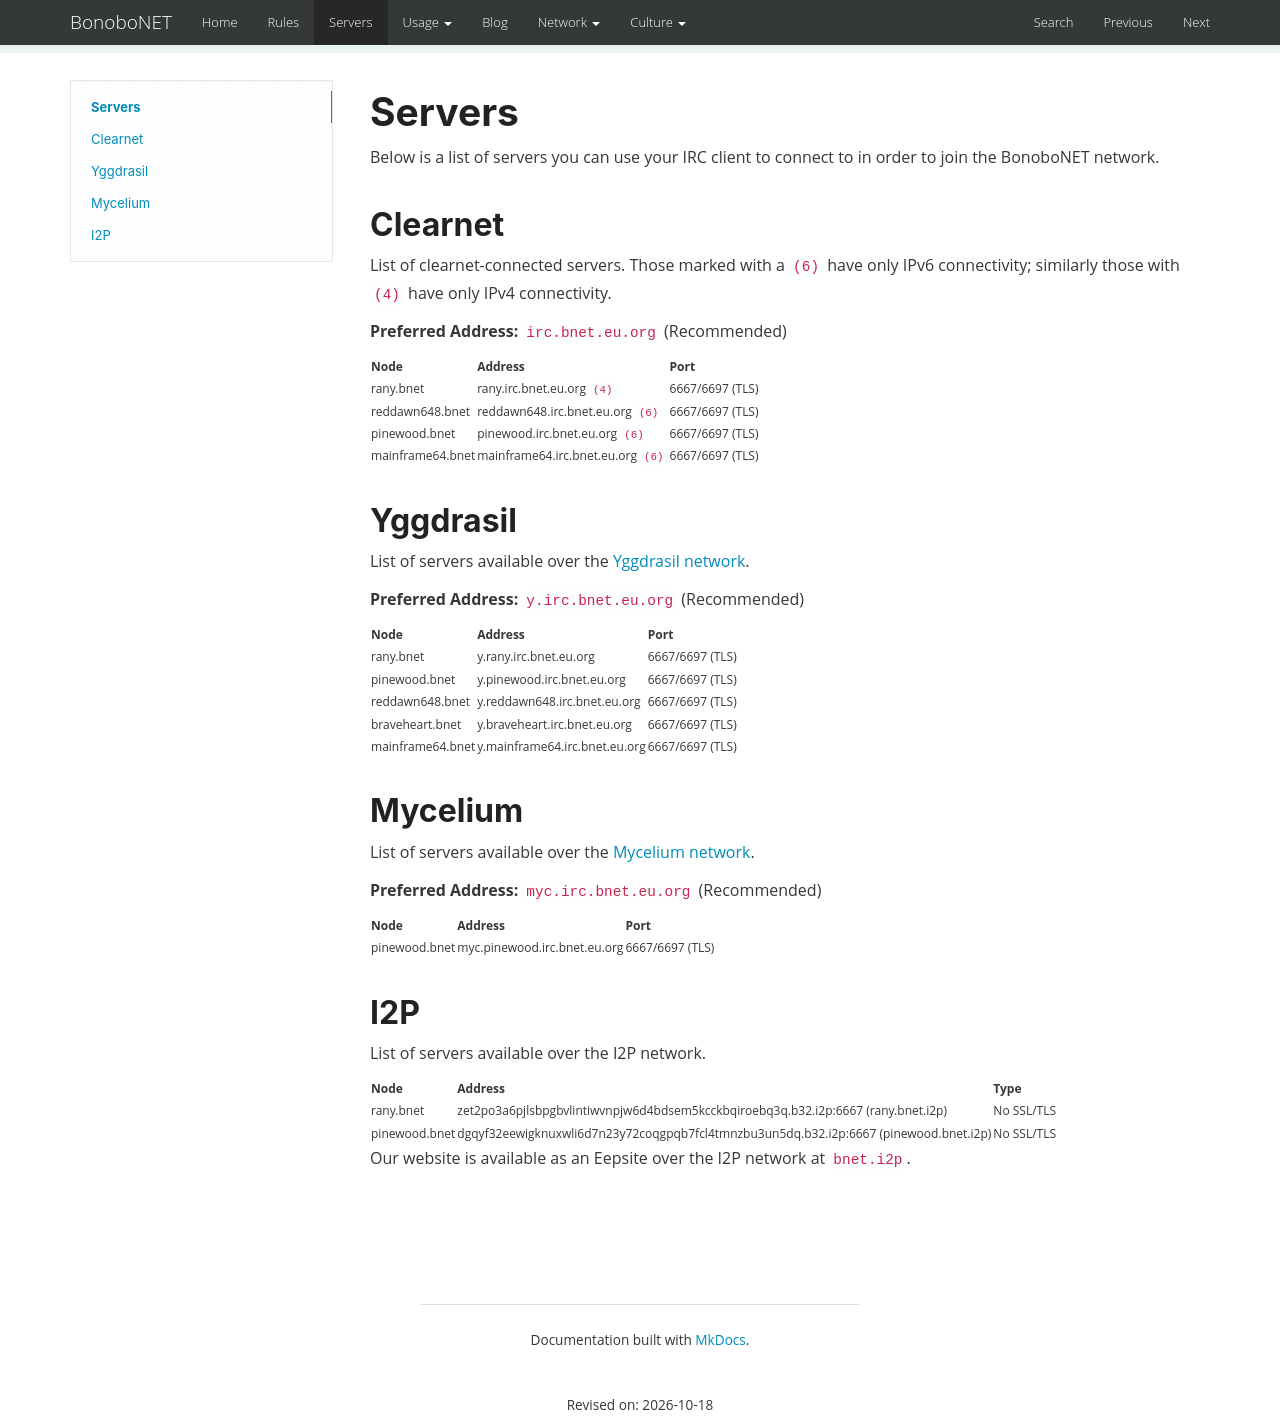

repository: bonobonet/bonobonet.github.io · page: servers/index.html · generator: mkdocs

Servers
=======

Below is a list of servers you can use your IRC client to connect to in order to join the BonoboNET network.

## Clearnet

List of clearnet-connected servers. Those marked with a `(6)` have only IPv6
connectivity; similarly those with `(4)` have only IPv4 connectivity.

**Preferred Address:** `irc.bnet.eu.org` (Recommended)

| Node             | Address                    | Port            |
|------------------|----------------------------|-----------------|
| rany.bnet        | rany.irc.bnet.eu.org `(4)` | 6667/6697 (TLS) |
| reddawn648.bnet  | reddawn648.irc.bnet.eu.org `(6)` | 6667/6697 (TLS) |
| pinewood.bnet    | pinewood.irc.bnet.eu.org `(6)` | 6667/6697 (TLS) |
| mainframe64.bnet | mainframe64.irc.bnet.eu.org `(6)` | 6667/6697 (TLS) |

## Yggdrasil

List of servers available over the [Yggdrasil network](https://yggdrasil-network.github.io/).

**Preferred Address:** `y.irc.bnet.eu.org` (Recommended)

| Node             | Address                               | Port            |
|------------------|---------------------------------------|-----------------|
| rany.bnet        | y.rany.irc.bnet.eu.org 							 | 6667/6697 (TLS) |
| pinewood.bnet    | y.pinewood.irc.bnet.eu.org   				 | 6667/6697 (TLS) |
| reddawn648.bnet  | y.reddawn648.irc.bnet.eu.org 				 | 6667/6697 (TLS) |
| braveheart.bnet  | y.braveheart.irc.bnet.eu.org					 | 6667/6697 (TLS) |
| mainframe64.bnet | y.mainframe64.irc.bnet.eu.org         | 6667/6697 (TLS) |

## Mycelium

List of servers available over the [Mycelium network](https://github.com/threefoldtech/mycelium).

**Preferred Address:** `myc.irc.bnet.eu.org` (Recommended)

| Node            | Address                                | Port            |
|-----------------|----------------------------------------|-----------------|
| pinewood.bnet   | myc.pinewood.irc.bnet.eu.org					 | 6667/6697 (TLS) |

## I2P

List of servers available over the I2P network.

| Node            | Address                                                      	                        | Type       |
|-----------------|---------------------------------------------------------------------------------------|------------|
| rany.bnet 	    | zet2po3a6pjlsbpgbvlintiwvnpjw6d4bdsem5kcckbqiroebq3q.b32.i2p:6667 (rany.bnet.i2p)     | No SSL/TLS |
| pinewood.bnet   | dgqyf32eewigknuxwli6d7n23y72coqgpqb7fcl4tmnzbu3un5dq.b32.i2p:6667 (pinewood.bnet.i2p) | No SSL/TLS |

Our website is available as an Eepsite over the I2P network at [`bnet.i2p`](http://bnet.i2p).
